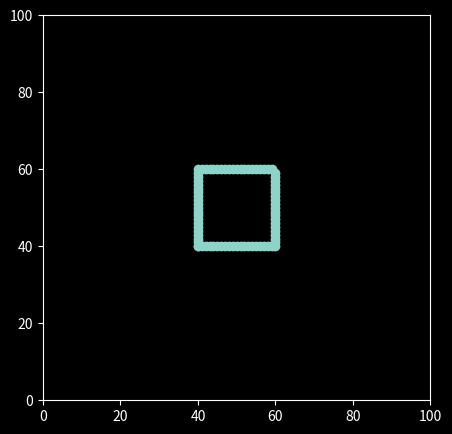

Recreate this plot in Python.
"""
Script for testing parts of the model that are difficult to debug within the
whole complex.

Right now working on plotting the points needed for obstruction agents forming
a border around the model space.
"""

import numpy as np
import random
import matplotlib.pyplot as plt

left = [(40, n) for n in range(40, 60)]
top = [(n, 60) for n in range(40, 60)]
right = [(60, n) for n in range(40, 60)]
bottom = [(n, 40) for n in range(40, 60)]

borders = left + top + right + bottom
x = [x[0] for x in borders]
y = [y[1] for y in borders]
pos = np.array((x, y))

x_fish = random.random() * 100
y_fish = random.random() * 100
pos_fish = np.array((x_fish, y_fish))

# Plotting
plt.style.use("dark_background")
fig = plt.figure(figsize=(5, 5))
ax1 = fig.add_subplot(111)

ax1.scatter(pos[0], pos[1])

plt.xlim(0, 100)
plt.ylim(0, 100)

plt.show()

